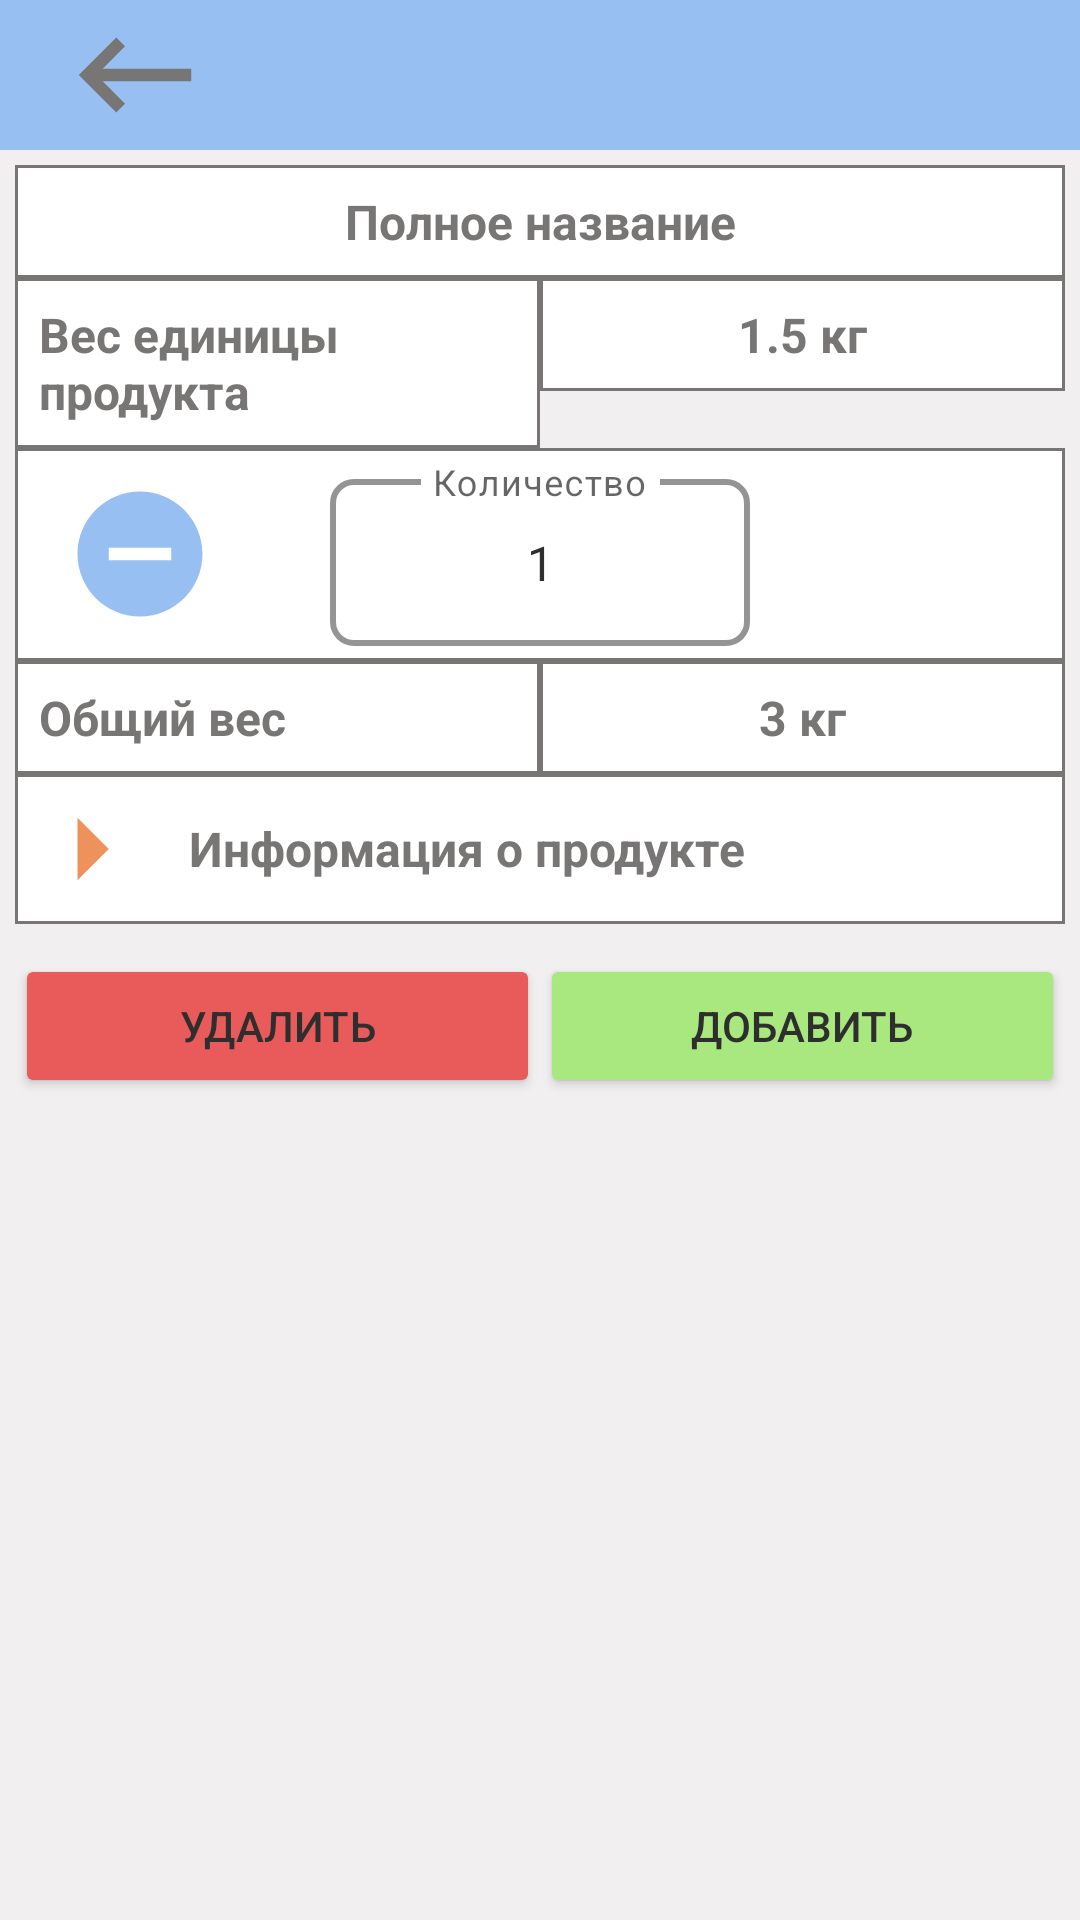

Write the Android layout XML for this screen, with the resource values it uses.
<!-- AndroidManifest.xml: application theme Theme.Fridge -->
<!-- res/layout/fragment_qr_code_info.xml -->
<?xml version="1.0" encoding="utf-8"?>
<ScrollView xmlns:android="http://schemas.android.com/apk/res/android"
    xmlns:tools="http://schemas.android.com/tools"
    android:layout_width="match_parent"
    android:layout_height="match_parent"
    android:background="@color/gray_light">

    <LinearLayout
        android:layout_width="match_parent"
        android:layout_height="match_parent"
        android:orientation="vertical">

        <LinearLayout
            android:id="@+id/upper_bar"
            android:layout_width="match_parent"
            android:layout_height="wrap_content"
            android:orientation="vertical"
            android:background="@color/main_color">

            <ImageView
                android:id="@+id/back_image_view"
                android:layout_width="50dp"
                android:layout_height="50dp"
                android:layout_marginStart="20dp"
                android:src="@drawable/ic_back"
                android:contentDescription="Назад"
                android:clickable="true"/>

        </LinearLayout>

        <GridLayout
            android:layout_width="match_parent"
            android:layout_height="wrap_content"
            android:padding="5dp"
            tools:context=".QrCodeInfoFragment"
            android:columnCount="2">

            <TextView
                android:id="@+id/text_view_full_name"
                android:layout_width="wrap_content"
                android:layout_height="wrap_content"
                android:layout_gravity="fill_horizontal"
                android:gravity="center"
                android:layout_row="0"
                android:layout_column="0"
                android:layout_columnSpan="2"
                android:text="Полное название"
                style="@style/TextStyleBold_16"
                android:background="@drawable/cell_border"/>

            <TextView
                android:layout_width="0dp"
                android:layout_height="wrap_content"
                android:layout_columnWeight="1"
                android:text="Вес единицы продукта"
                style="@style/TextStyleBold_16"
                android:background="@drawable/cell_border"/>

            <TextView
                android:id="@+id/text_view_weight_one"
                android:layout_width="0dp"
                android:layout_height="wrap_content"
                android:layout_columnWeight="1"
                android:gravity="center"
                android:text="1.5 кг"
                style="@style/TextStyleBold_16"
                android:background="@drawable/cell_border"/>

            <LinearLayout
                android:layout_width="wrap_content"
                android:layout_height="wrap_content"
                android:layout_gravity="fill_horizontal"
                android:layout_row="2"
                android:layout_column="0"
                android:layout_columnSpan="2"
                android:orientation="horizontal"
                android:background="@drawable/cell_border">

                <ImageView
                    android:id="@+id/image_view_minus_quantity"
                    android:layout_width="50dp"
                    android:layout_height="50dp"
                    android:layout_gravity="center_vertical"
                    android:src="@drawable/ic_minus_blue"
                    android:contentDescription="Уменьшить количество"
                    android:clickable="true"
                    android:layout_weight="1"/>

                <com.google.android.material.textfield.TextInputLayout
                    android:layout_width="wrap_content"
                    android:layout_height="wrap_content"
                    android:layout_marginHorizontal="5dp"
                    android:layout_marginVertical="5dp"
                    android:hint="Количество"
                    style="@style/CustomTextInputLayout"
                    android:gravity="center"
                    android:layout_weight="1">

                    <com.google.android.material.textfield.TextInputEditText
                        android:id="@+id/edit_text_quantity"
                        android:layout_width="140dp"
                        android:layout_height="wrap_content"
                        android:gravity="center"
                        android:text="1"
                        android:inputType="number"
                        android:digits="0123456789" />

                </com.google.android.material.textfield.TextInputLayout>

                <ImageView
                    android:id="@+id/image_view_plus_quantity"
                    android:layout_width="50dp"
                    android:layout_height="50dp"
                    android:layout_gravity="center_vertical"
                    android:src="@drawable/ic_plus_blue"
                    android:contentDescription="Увеличить количество"
                    android:clickable="true"
                    android:layout_weight="1"/>

            </LinearLayout>

            <TextView
                android:layout_width="0dp"
                android:layout_height="wrap_content"
                android:layout_columnWeight="1"
                android:text="Общий вес"
                style="@style/TextStyleBold_16"
                android:background="@drawable/cell_border"/>

            <TextView
                android:id="@+id/text_view_total_weight"
                android:layout_width="0dp"
                android:layout_height="wrap_content"
                android:layout_columnWeight="1"
                android:gravity="center"
                android:text="3 кг"
                style="@style/TextStyleBold_16"
                android:background="@drawable/cell_border"/>

            <RelativeLayout
                android:id="@+id/rl_show_info_product"
                android:layout_width="wrap_content"
                android:layout_height="wrap_content"
                android:layout_gravity="fill_horizontal"
                android:layout_row="4"
                android:layout_column="0"
                android:layout_columnSpan="2"
                android:background="@drawable/cell_border">

                <ImageView
                    android:id="@+id/image_view_list_switch"
                    android:layout_width="50dp"
                    android:layout_height="50dp"
                    android:src="@drawable/ic_close_list" />

                <TextView
                    android:id="@+id/text_view_type"
                    android:layout_width="wrap_content"
                    android:layout_height="wrap_content"
                    android:layout_toEndOf="@+id/image_view_list_switch"
                    android:layout_centerVertical="true"
                    android:text="Информация о продукте"
                    style="@style/TextStyleBold_16"/>

            </RelativeLayout>

            <FrameLayout
                android:id="@+id/info_product_fragment_container"
                android:layout_width="match_parent"
                android:layout_height="match_parent"
                android:layout_gravity="fill_horizontal"
                android:layout_row="5"
                android:layout_column="0"
                android:layout_columnSpan="2" />

            <Button
                android:id="@+id/delete_button"
                android:layout_width="0dp"
                android:layout_height="wrap_content"
                android:layout_columnWeight="1"
                android:layout_marginTop="10dp"
                android:text="Удалить"
                android:backgroundTint="@color/red" />

            <Button
                android:id="@+id/add_button"
                android:layout_width="0dp"
                android:layout_height="wrap_content"
                android:layout_columnWeight="1"
                android:layout_marginTop="10dp"
                android:text="Добавить"
                android:backgroundTint="@color/green"/>

        </GridLayout>

    </LinearLayout>


</ScrollView>
<!-- resources referenced by this layout -->
<resources>
  <color name="gray_light">#80E3DFDF</color>
  <color name="green">#A8E87E</color>
  <color name="main_color">#97BFF1</color>
  <color name="red">#E95B5B</color>
  <!-- drawable cell_border (drawable) -->
  <?xml version="1.0" encoding="utf-8"?>
  <shape xmlns:android="http://schemas.android.com/apk/res/android"
      android:shape="rectangle">
      <solid android:color="@android:color/white" />
      <stroke android:width="1dp" android:color="@color/gray" />
  
  </shape>
  <!-- drawable ic_back (drawable) -->
  <vector android:autoMirrored="true" android:height="24dp"
      android:tint="@color/gray" android:viewportHeight="24"
      android:viewportWidth="24" android:width="24dp" xmlns:android="http://schemas.android.com/apk/res/android">
      <path android:fillColor="@android:color/white" android:pathData="M21,11H6.83l3.58,-3.59L9,6l-6,6 6,6 1.41,-1.41L6.83,13H21z"/>
  </vector>
  <!-- drawable ic_close_list (drawable) -->
  <vector android:autoMirrored="true" android:height="24dp"
      android:tint="@color/orange" android:viewportHeight="24"
      android:viewportWidth="24" android:width="24dp" xmlns:android="http://schemas.android.com/apk/res/android">
      <path android:fillColor="@android:color/white" android:pathData="M10,17l5,-5 -5,-5v10z"/>
  </vector>
  <!-- drawable ic_minus_blue (drawable) -->
  <vector android:height="24dp" android:tint="@color/main_color"
      android:viewportHeight="24" android:viewportWidth="24"
      android:width="24dp" xmlns:android="http://schemas.android.com/apk/res/android">
      <path android:fillColor="@android:color/white" android:pathData="M12,2C6.48,2 2,6.48 2,12s4.48,10 10,10 10,-4.48 10,-10S17.52,2 12,2zM17,13L7,13v-2h10v2z"/>
  </vector>
  <style name="CustomTextInputLayout" parent="Widget.MaterialComponents.TextInputLayout.OutlinedBox">
          
          <item name="boxBackgroundMode">outline</item>
  
          
          <item name="boxBackgroundColor">@color/white</item>
  
          
          <item name="boxStrokeColor">@color/main_color</item>
  
          
          <item name="hintTextColor">@color/main_color</item>
  
          
          <item name="android:textColor">@color/gray</item>
  
          
          <item name="boxStrokeWidth">2dp</item>
  
          
          <item name="shapeAppearanceOverlay">@style/RoundedCorners</item>
  
          
          <item name="hintAnimationEnabled">true</item>
  
          
          <item name="boxCornerRadiusTopStart">8dp</item>
          <item name="boxCornerRadiusTopEnd">8dp</item>
          <item name="boxCornerRadiusBottomStart">8dp</item>
          <item name="boxCornerRadiusBottomEnd">8dp</item>
      </style>
  <style name="TextStyleBold_16">
          <item name="android:textSize">16sp</item>
          <item name="android:textColor">@color/gray</item>
          <item name="android:padding">8dp</item>
          <item name="android:textStyle">bold</item>
      </style>
  <style name="Theme.Fridge" parent="Theme.MaterialComponents.Light.NoActionBar">
          <item name="android:statusBarColor">@color/main_color</item>
  
          
  
          <item name="colorPrimary">@color/main_color</item>
  
          <item name="colorPrimaryVariant">@color/colorPrimaryVariant</item>
          <item name="colorAccent">@color/colorAccent</item>
  
          
          <item name="colorControlActivated">@color/colorAccent</item>
          <item name="colorControlHighlight">@color/colorAccent</item>
          <item name="colorControlNormal">@color/colorPrimary</item>
  
          
          <item name="android:textColorPrimary">@color/colorOnPrimary</item>
      </style>
  <color name="gray">#787575</color>
  <color name="orange">#EE925C</color>
  <color name="white">#FFFFFFFF</color>
  <style name="RoundedCorners" parent="">
          <item name="cornerSize">12dp</item> 
      </style>
  <color name="colorPrimaryVariant">#0288D1</color>
  <color name="colorAccent">#03A9F4</color>
  <color name="colorPrimary">#03A9F4</color>
  <color name="colorOnPrimary">#2F2E2E</color>
</resources>
